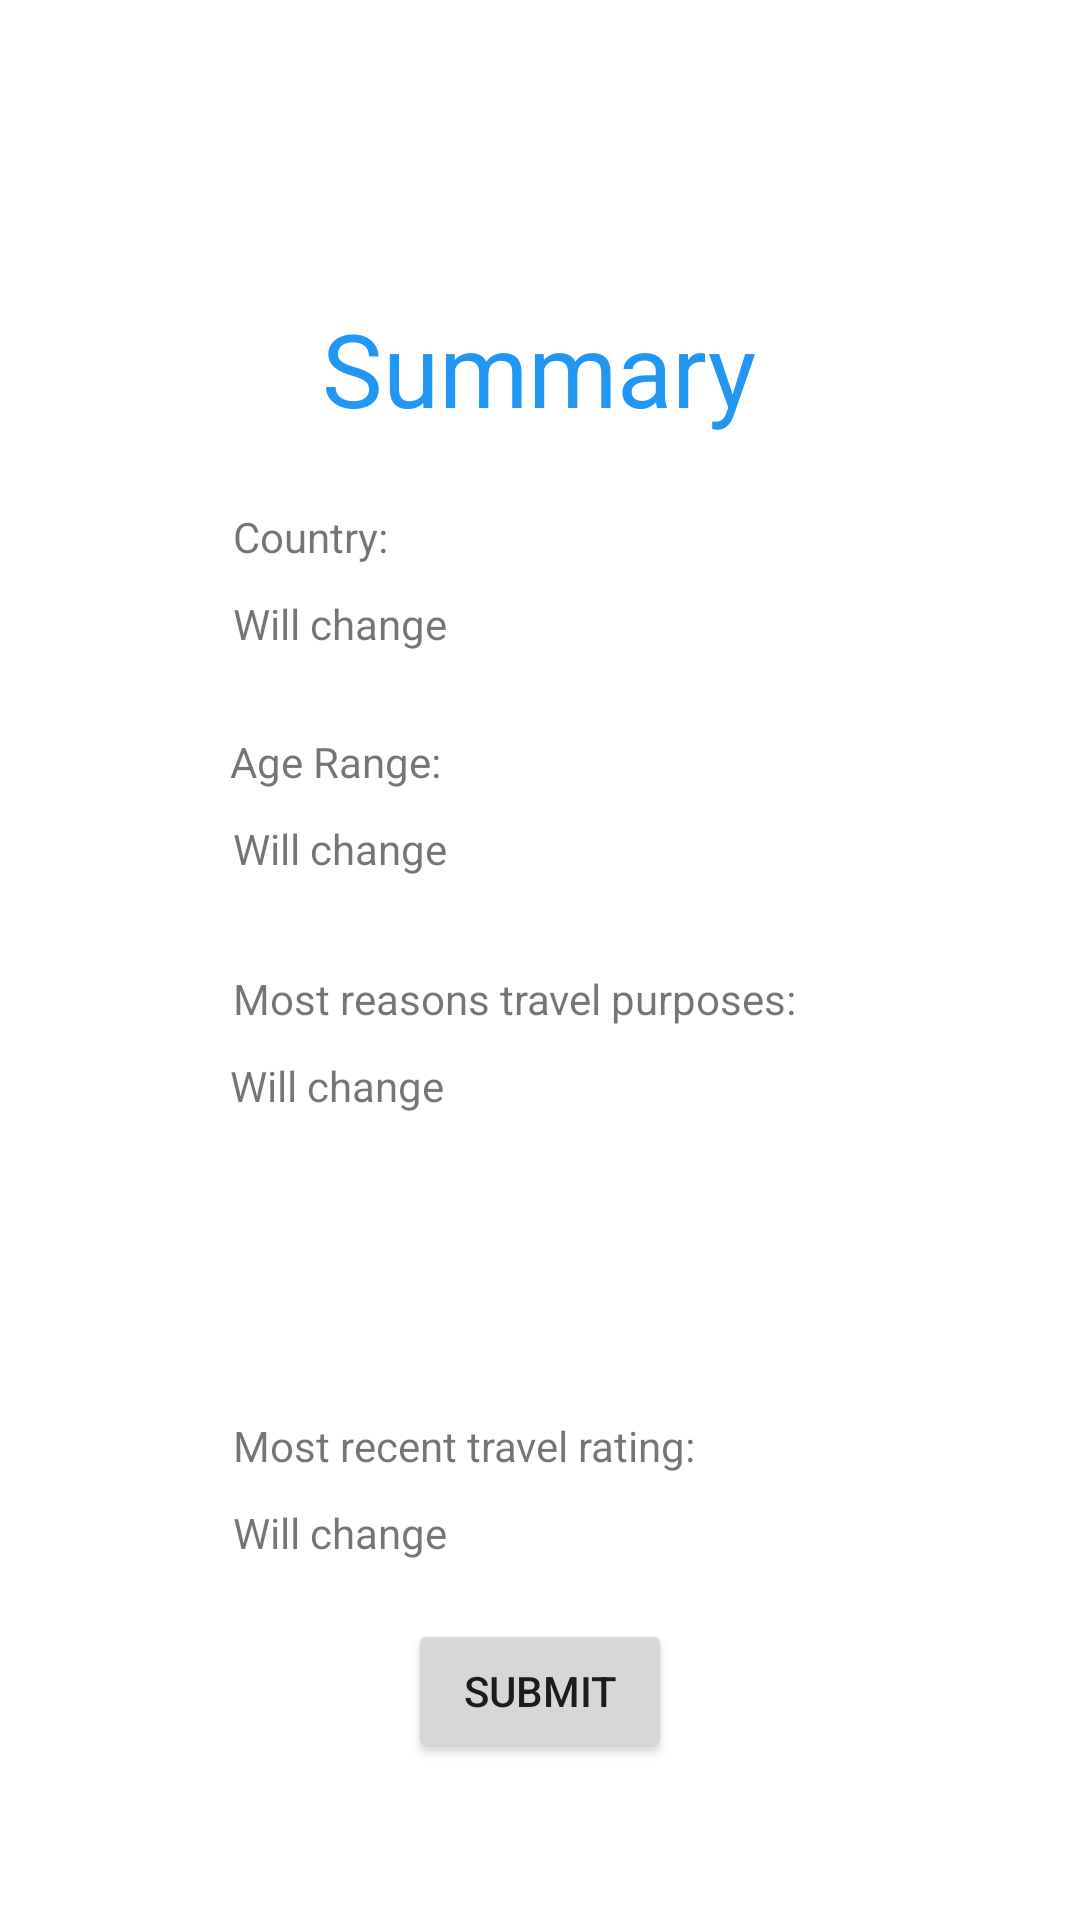

The Android layout XML behind this screen, and the referenced resources:
<!-- AndroidManifest.xml: application theme Theme.Lab2Survey -->
<!-- res/layout/activity_page3.xml -->
<?xml version="1.0" encoding="utf-8"?>
<androidx.constraintlayout.widget.ConstraintLayout xmlns:android="http://schemas.android.com/apk/res/android"
    xmlns:app="http://schemas.android.com/apk/res-auto"
    xmlns:tools="http://schemas.android.com/tools"
    android:layout_width="match_parent"
    android:layout_height="match_parent">

    <TextView
        android:id="@+id/textView4"
        android:layout_width="wrap_content"
        android:layout_height="wrap_content"
        android:layout_marginTop="100dp"
        android:text="@string/summary_text"
        android:textColor="#2196F3"
        android:textSize="34sp"
        app:layout_constraintEnd_toEndOf="parent"
        app:layout_constraintHorizontal_bias="0.498"
        app:layout_constraintStart_toStartOf="parent"
        app:layout_constraintTop_toTopOf="parent" />

    <TextView
        android:id="@+id/textView6"
        android:layout_width="205dp"
        android:layout_height="21dp"
        android:layout_marginTop="24dp"
        android:text="@string/country_text"
        app:layout_constraintEnd_toEndOf="parent"
        app:layout_constraintStart_toStartOf="parent"
        app:layout_constraintTop_toBottomOf="@+id/textView4" />

    <TextView
        android:id="@+id/textView8"
        android:layout_width="205dp"
        android:layout_height="21dp"
        android:layout_marginTop="24dp"
        android:text="@string/age_text"
        app:layout_constraintEnd_toEndOf="parent"
        app:layout_constraintHorizontal_bias="0.495"
        app:layout_constraintStart_toStartOf="parent"
        app:layout_constraintTop_toBottomOf="@+id/countryText" />

    <TextView
        android:id="@+id/textView9"
        android:layout_width="205dp"
        android:layout_height="21dp"
        android:layout_marginTop="28dp"
        android:text="@string/reasons_text"
        app:layout_constraintEnd_toEndOf="parent"
        app:layout_constraintStart_toStartOf="parent"
        app:layout_constraintTop_toBottomOf="@+id/ageText" />

    <TextView
        android:id="@+id/textView10"
        android:layout_width="205dp"
        android:layout_height="21dp"
        android:layout_marginTop="28dp"
        android:text="@string/rating_text"
        app:layout_constraintEnd_toEndOf="parent"
        app:layout_constraintStart_toStartOf="parent"
        app:layout_constraintTop_toBottomOf="@+id/reasonsText" />

    <TextView
        android:id="@+id/countryText"
        android:layout_width="205dp"
        android:layout_height="22dp"
        android:layout_marginTop="8dp"
        android:text="@string/Variable_text"
        app:layout_constraintEnd_toEndOf="parent"
        app:layout_constraintStart_toStartOf="parent"
        app:layout_constraintTop_toBottomOf="@+id/textView6" />

    <TextView
        android:id="@+id/ageText"
        android:layout_width="205dp"
        android:layout_height="22dp"
        android:layout_marginTop="8dp"
        android:text="@string/Variable_text"
        app:layout_constraintEnd_toEndOf="parent"
        app:layout_constraintStart_toStartOf="parent"
        app:layout_constraintTop_toBottomOf="@+id/textView8" />

    <TextView
        android:id="@+id/reasonsText"
        android:layout_width="205dp"
        android:layout_height="92dp"
        android:layout_marginTop="8dp"
        android:text="@string/Variable_text"
        app:layout_constraintEnd_toEndOf="parent"
        app:layout_constraintHorizontal_bias="0.495"
        app:layout_constraintStart_toStartOf="parent"
        app:layout_constraintTop_toBottomOf="@+id/textView9" />

    <TextView
        android:id="@+id/ratingText"
        android:layout_width="205dp"
        android:layout_height="22dp"
        android:layout_marginTop="8dp"
        android:text="@string/Variable_text"
        app:layout_constraintEnd_toEndOf="parent"
        app:layout_constraintStart_toStartOf="parent"
        app:layout_constraintTop_toBottomOf="@+id/textView10" />

    <Button
        android:id="@+id/button3"
        android:layout_width="wrap_content"
        android:layout_height="wrap_content"
        android:onClick="submitBtn"
        android:text="@string/submitBtn"
        app:layout_constraintBottom_toBottomOf="parent"
        app:layout_constraintEnd_toEndOf="parent"
        app:layout_constraintStart_toStartOf="parent"
        app:layout_constraintTop_toBottomOf="@+id/ratingText"
        app:layout_constraintVertical_bias="0.238" />

</androidx.constraintlayout.widget.ConstraintLayout>
<!-- resources referenced by this layout -->
<resources>
  <string name="Variable_text">Will change</string>
  <string name="age_text">Age Range:</string>
  <string name="country_text">Country:</string>
  <string name="rating_text">Most recent travel rating:</string>
  <string name="reasons_text">Most reasons travel purposes:</string>
  <string name="submitBtn">SUBMIT</string>
  <string name="summary_text">Summary</string>
  <style name="Theme.Lab2Survey" parent="Theme.MaterialComponents.DayNight.DarkActionBar">
          
          <item name="colorPrimary">@color/purple_500</item>
          <item name="colorPrimaryVariant">@color/purple_700</item>
          <item name="colorOnPrimary">@color/white</item>
          
          <item name="colorSecondary">@color/teal_200</item>
          <item name="colorSecondaryVariant">@color/teal_700</item>
          <item name="colorOnSecondary">@color/black</item>
          
          <item name="android:statusBarColor">?attr/colorPrimaryVariant</item>
          
      </style>
  <!-- not gathered from this repository: default colours our renderer supplied (Android Studio template values) -->
  <color name="purple_500">#FF6200EE</color>
  <color name="purple_700">#FF3700B3</color>
  <color name="teal_200">#FF03DAC5</color>
  <color name="teal_700">#FF018786</color>
  <color name="black">#FF000000</color>
  <color name="white">#FFFFFFFF</color>
</resources>
